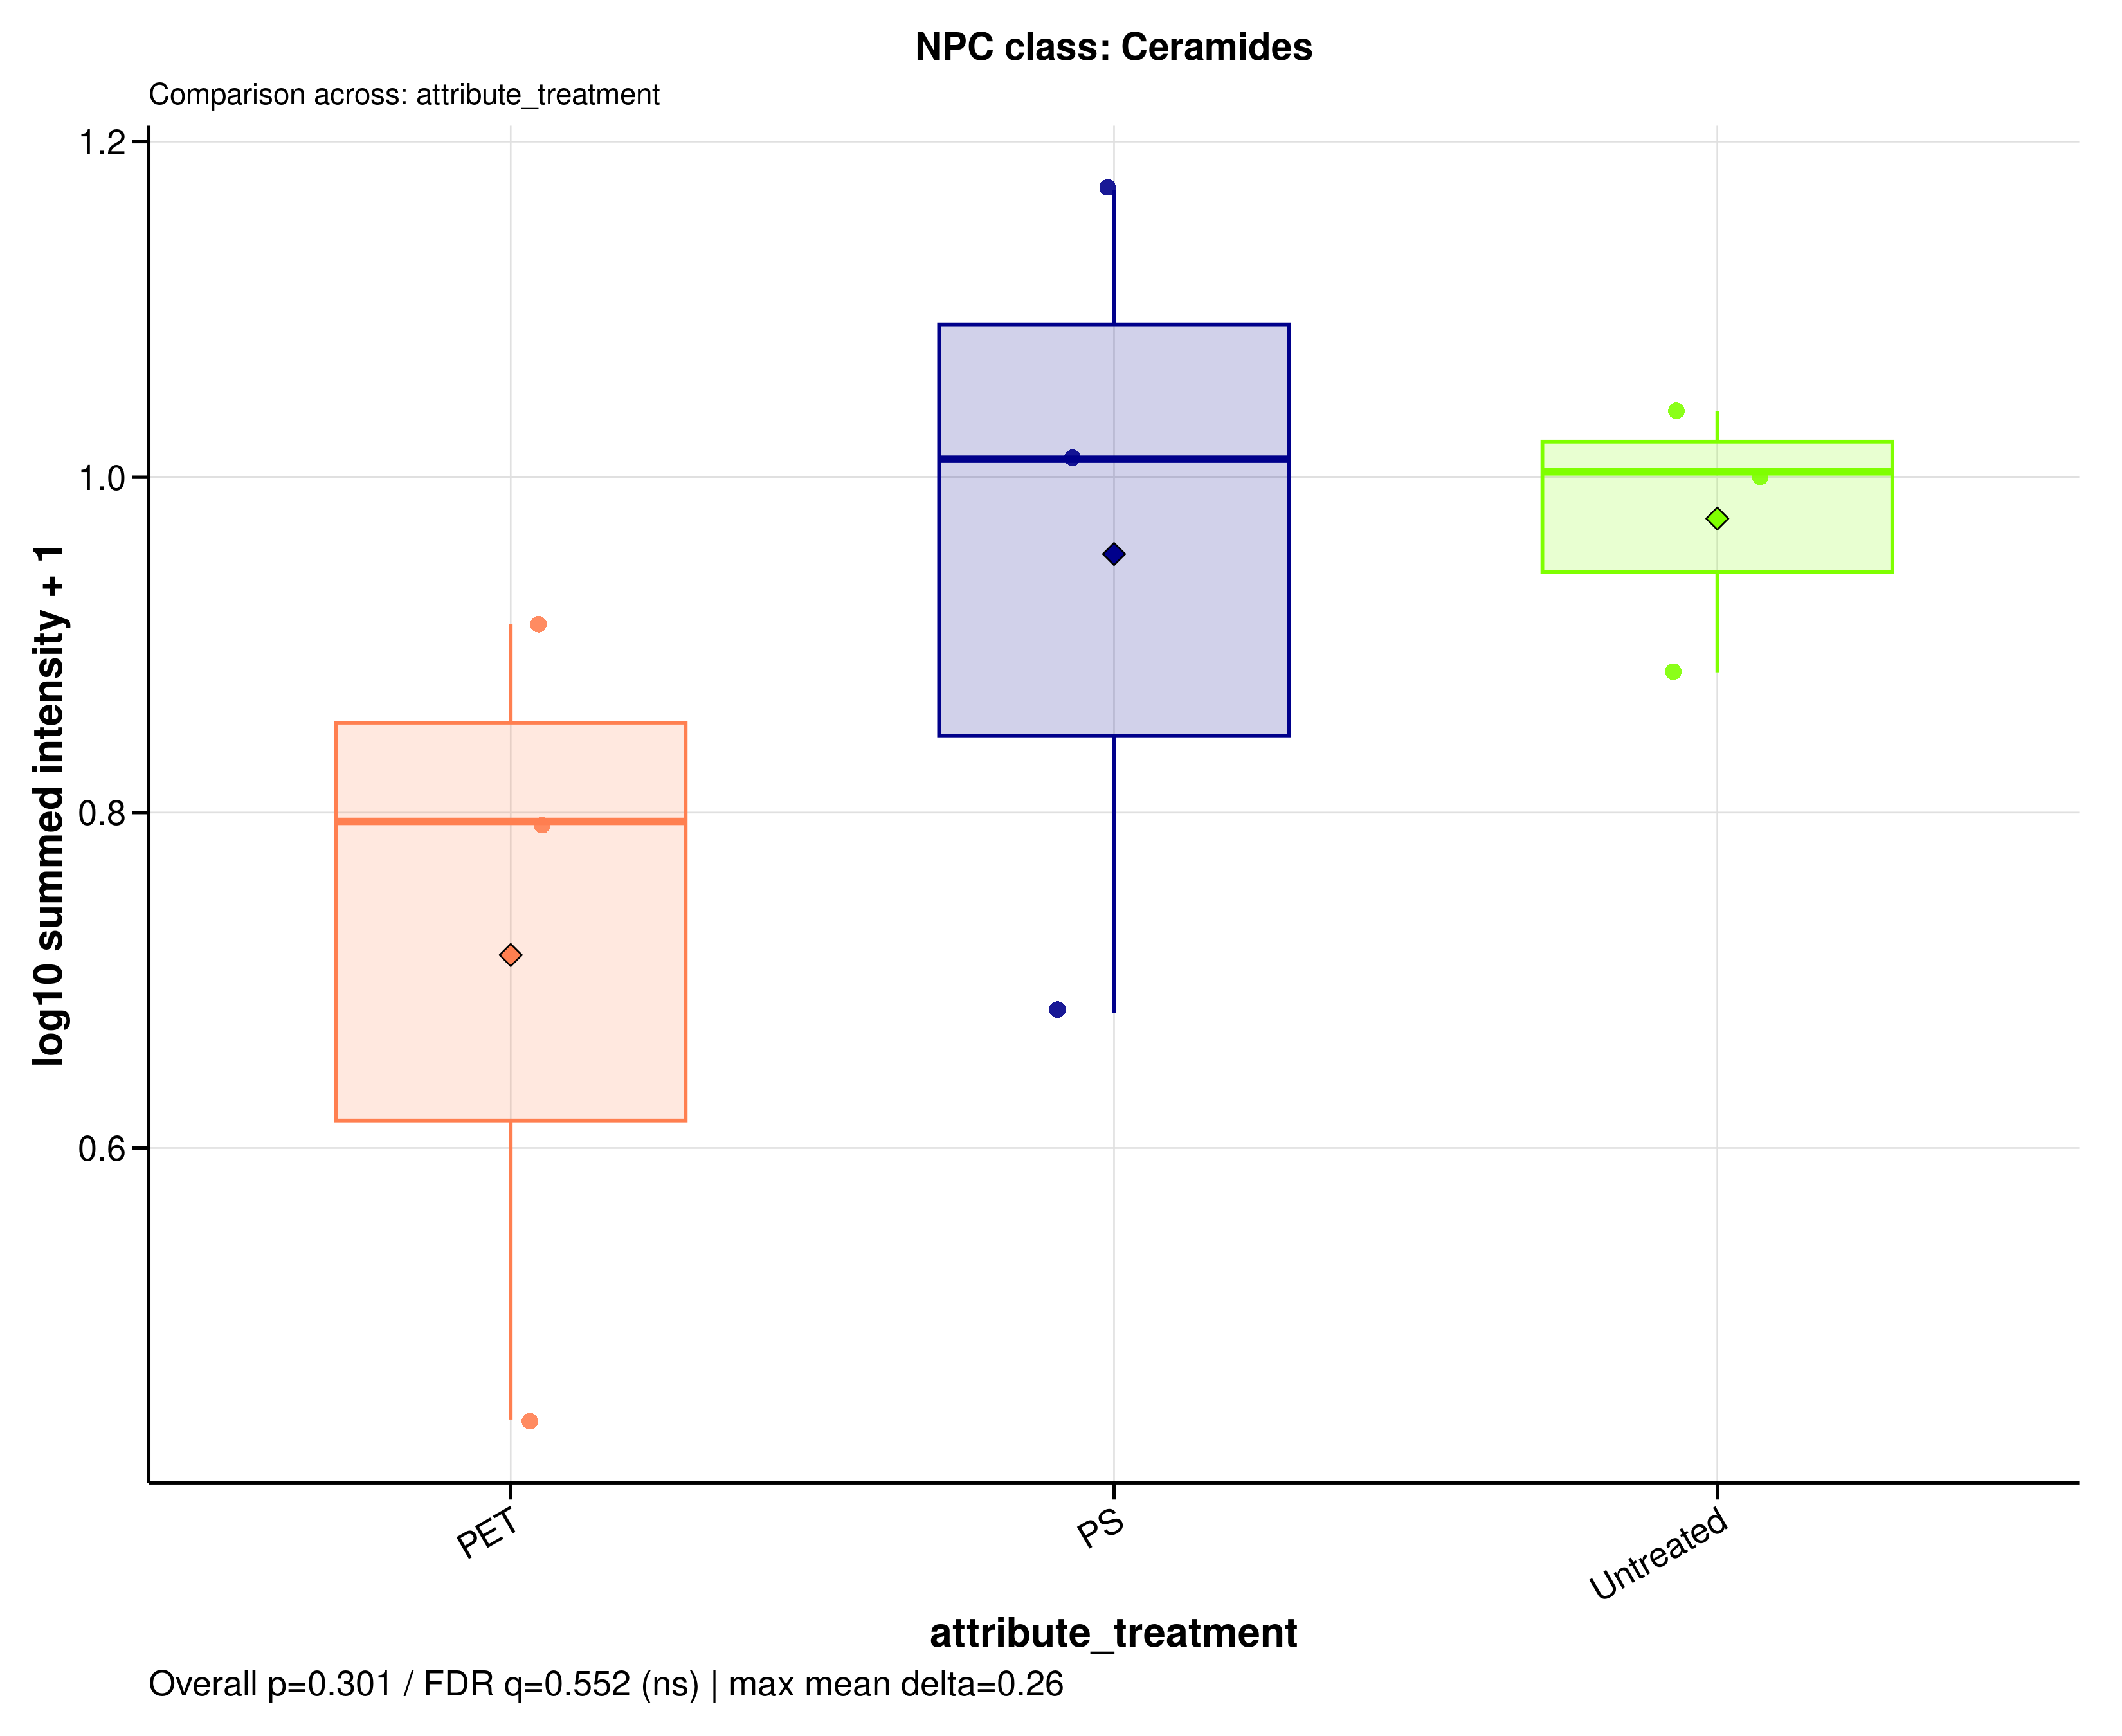

The file beside this chart, header and first rows:
sample_id	group	data_source	npc_level	npc_term	npc_label	npc_plot_label	npc_pathway	npc_superclass	npc_class	n_features	summed_intensity	plot_intensity	npc_overall_test	npc_overall_p_value	npc_overall_q_value	npc_overall_significance	npc_max_mean_difference	npc_max_median_difference
A549_110626_PET100	PET	filtered	class	Ceramides	NPC class: Ceramides	Ceramides	Fatty acids	Spingolipids	Ceramides	18	1.742	0.438	kruskal_wallis	0.3012	0.5522	ns	0.2603	0.216
A549_110626_PS100	PS	filtered	class	Ceramides	NPC class: Ceramides	Ceramides	Fatty acids	Spingolipids	Ceramides	18	3.791	0.6805	kruskal_wallis	0.3012	0.5522	ns	0.2603	0.216
A549_110626_untreated	Untreated	filtered	class	Ceramides	NPC class: Ceramides	Ceramides	Fatty acids	Spingolipids	Ceramides	18	9.074	1.003	kruskal_wallis	0.3012	0.5522	ns	0.2603	0.216
A549_180626_PET100	PET	filtered	class	Ceramides	NPC class: Ceramides	Ceramides	Fatty acids	Spingolipids	Ceramides	18	5.233	0.7947	kruskal_wallis	0.3012	0.5522	ns	0.2603	0.216
A549_180626_PS100	PS	filtered	class	Ceramides	NPC class: Ceramides	Ceramides	Fatty acids	Spingolipids	Ceramides	18	9.25	1.011	kruskal_wallis	0.3012	0.5522	ns	0.2603	0.216
A549_180626_untreated	Untreated	filtered	class	Ceramides	NPC class: Ceramides	Ceramides	Fatty acids	Spingolipids	Ceramides	18	9.945	1.039	kruskal_wallis	0.3012	0.5522	ns	0.2603	0.216
A549_210626_PET100	PET	filtered	class	Ceramides	NPC class: Ceramides	Ceramides	Fatty acids	Spingolipids	Ceramides	18	7.175	0.9125	kruskal_wallis	0.3012	0.5522	ns	0.2603	0.216
A549_210626_PS100	PS	filtered	class	Ceramides	NPC class: Ceramides	Ceramides	Fatty acids	Spingolipids	Ceramides	18	13.84	1.171	kruskal_wallis	0.3012	0.5522	ns	0.2603	0.216
A549_210626_untreated	Untreated	filtered	class	Ceramides	NPC class: Ceramides	Ceramides	Fatty acids	Spingolipids	Ceramides	18	6.649	0.8836	kruskal_wallis	0.3012	0.5522	ns	0.2603	0.216
